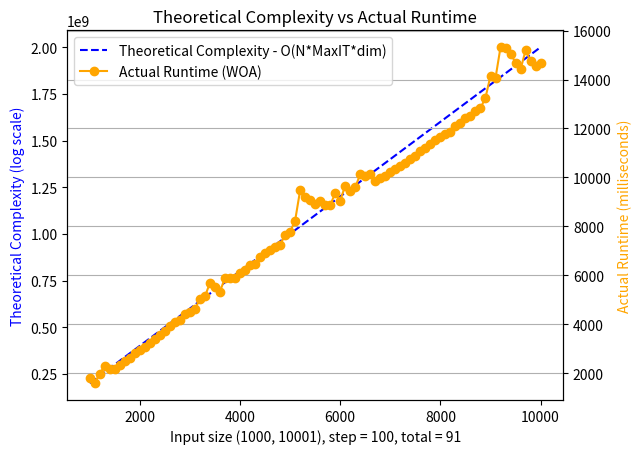
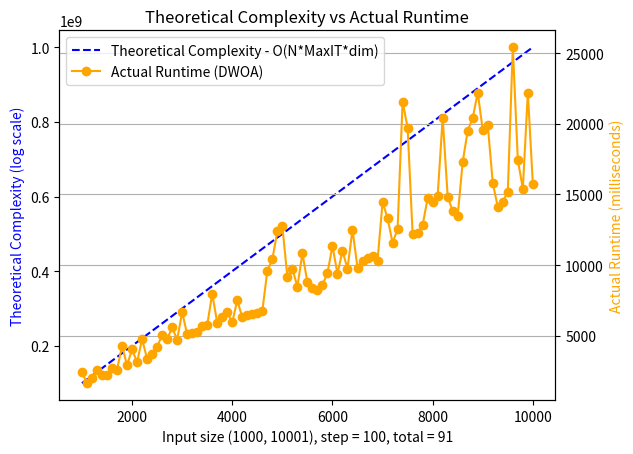
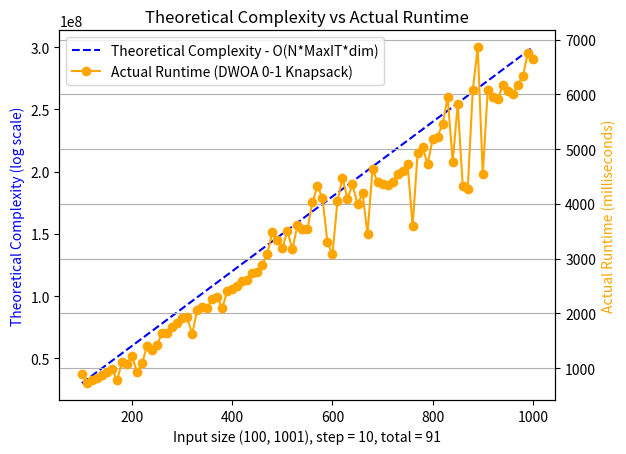
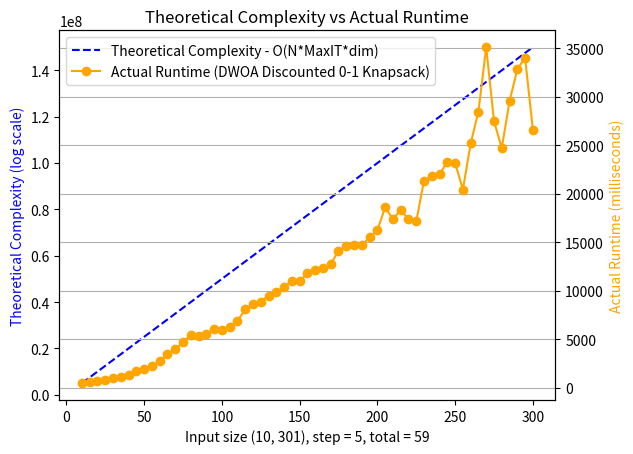

The script that saved these images, in order:
# -*- coding: utf-8 -*-
"""Draw.ipynb

Automatically generated by Colaboratory.

Original file is located at
    https://colab.research.google.com/<link-removed>
"""

import matplotlib.pyplot as plt
import numpy as np


input_sizes = np.array([1000, 1100, 1200, 1300, 1400, 1500, 1600, 1700, 1800, 1900, 2000, 2100, 2200, 2300, 2400, 2500, 2600, 2700, 2800, 2900, 3000, 3100, 3200, 3300, 3400, 3500, 3600, 3700, 3800, 3900, 4000, 4100, 4200, 4300, 4400, 4500, 4600, 4700, 4800, 4900, 5000, 5100, 5200, 5300, 5400, 5500, 5600, 5700, 5800, 5900, 6000, 6100, 6200, 6300, 6400, 6500, 6600, 6700, 6800, 6900, 7000, 7100, 7200, 7300, 7400, 7500, 7600, 7700, 7800, 7900, 8000, 8100, 8200, 8300, 8400, 8500, 8600, 8700, 8800, 8900, 9000, 9100, 9200, 9300, 9400, 9500, 9600, 9700, 9800, 9900, 10000])
actual_runtime = np.array([1782, 1589, 1982, 2286, 2152, 2187, 2322, 2496, 2634, 2830, 2932, 3075, 3237, 3377, 3570, 3737, 3924, 4102, 4190, 4434, 4509, 4603, 5044, 5135, 5687, 5506, 5336, 5888, 5892, 5902, 6099, 6225, 6435, 6478, 6730, 6907, 7023, 7142, 7236, 7651, 7786, 8232, 9472, 9207, 9078, 8922, 9034, 8859, 8868, 9352, 9055, 9662, 9437, 9588, 10135, 10073, 10145, 9853, 9980, 10073, 10202, 10343, 10456, 10600, 10761, 10861, 11071, 11203, 11382, 11538, 11663, 11795, 11872, 12101, 12214, 12420, 12496, 12697, 12833, 13257, 14159, 14066, 15324, 15271, 15063, 14687, 14419, 15194, 14742, 14535, 14659])
# Theoretical complexities
N = 1000
maxIteration = 200
complexity = input_sizes*N*maxIteration # O(N*maxIteration*dim)

# Theoretical complexity (using a secondary y-axis for a different scale)
title_algo = "WOA"
fig, ax1 = plt.subplots()
ax2 = ax1.twinx()
ax1.plot(input_sizes, complexity, label='Theoretical Complexity - O(N*MaxIT*dim)', linestyle='--', color='blue')
ax2.plot(input_sizes, actual_runtime, label='Actual Runtime (' + title_algo + ')', marker='o', color='orange')

ax1.set_xlabel('Input size (' + str(input_sizes[0]) + ', ' + str(input_sizes[-1] + 1) + ')' + ', ' + 'step = ' + str(input_sizes[1] - input_sizes[0]) + ', ' + 'total = ' + str(len(input_sizes)))
ax1.set_ylabel('Theoretical Complexity (log scale)', color='blue')
ax2.set_ylabel('Actual Runtime (milliseconds)', color='orange')

plt.title('Theoretical Complexity vs Actual Runtime')
fig.legend(loc="upper left", bbox_to_anchor=(0,1), bbox_transform=ax1.transAxes)
plt.grid(True)
plt.show()

import matplotlib.pyplot as plt
import numpy as np


input_sizes = np.array([1000, 1100, 1200, 1300, 1400, 1500, 1600, 1700, 1800, 1900, 2000, 2100, 2200, 2300, 2400, 2500, 2600, 2700, 2800, 2900, 3000, 3100, 3200, 3300, 3400, 3500, 3600, 3700, 3800, 3900, 4000, 4100, 4200, 4300, 4400, 4500, 4600, 4700, 4800, 4900, 5000, 5100, 5200, 5300, 5400, 5500, 5600, 5700, 5800, 5900, 6000, 6100, 6200, 6300, 6400, 6500, 6600, 6700, 6800, 6900, 7000, 7100, 7200, 7300, 7400, 7500, 7600, 7700, 7800, 7900, 8000, 8100, 8200, 8300, 8400, 8500, 8600, 8700, 8800, 8900, 9000, 9100, 9200, 9300, 9400, 9500, 9600, 9700, 9800, 9900, 10000])
actual_runtime = np.array([2426, 1647, 2006, 2604, 2258, 2249, 2730, 2598, 4285, 2916, 4037, 3120, 4760, 3380, 3699, 4221, 5052, 4754, 5593, 4724, 6664, 5113, 5187, 5250, 5712, 5749, 7979, 5921, 6318, 6674, 5950, 7520, 6295, 6465, 6561, 6637, 6754, 9592, 10408, 12389, 12746, 9182, 9757, 8475, 10834, 8782, 8348, 8229, 8616, 9420, 11370, 9387, 11011, 9755, 12513, 9812, 10325, 10507, 10643, 10316, 14452, 13328, 11585, 12549, 21565, 19725, 12214, 12279, 12837, 14728, 14493, 14906, 20415, 14852, 13816, 13505, 17320, 19517, 20423, 22210, 19552, 19919, 15797, 14133, 14471, 15207, 25424, 17442, 15410, 22213, 15719])
# Theoretical complexities
N = 1000
maxIteration = 100
complexity = input_sizes*N*maxIteration # O(N*maxIteration*dim)

# Theoretical complexity (using a secondary y-axis for a different scale)
title_algo = "DWOA"
fig, ax1 = plt.subplots()
ax2 = ax1.twinx()
ax1.plot(input_sizes, complexity, label='Theoretical Complexity - O(N*MaxIT*dim)', linestyle='--', color='blue')
ax2.plot(input_sizes, actual_runtime, label='Actual Runtime (' + title_algo + ')', marker='o', color='orange')

ax1.set_xlabel('Input size (' + str(input_sizes[0]) + ', ' + str(input_sizes[-1] + 1) + ')' + ', ' + 'step = ' + str(input_sizes[1] - input_sizes[0]) + ', ' + 'total = ' + str(len(input_sizes)))
ax1.set_ylabel('Theoretical Complexity (log scale)', color='blue')
ax2.set_ylabel('Actual Runtime (milliseconds)', color='orange')

plt.title('Theoretical Complexity vs Actual Runtime')
fig.legend(loc="upper left", bbox_to_anchor=(0,1), bbox_transform=ax1.transAxes)
plt.grid(True)
plt.show()

import matplotlib.pyplot as plt
import numpy as np


input_sizes = np.array([100, 110, 120, 130, 140, 150, 160, 170, 180, 190, 200, 210, 220, 230, 240, 250, 260, 270, 280, 290, 300, 310, 320, 330, 340, 350, 360, 370, 380, 390, 400, 410, 420, 430, 440, 450, 460, 470, 480, 490, 500, 510, 520, 530, 540, 550, 560, 570, 580, 590, 600, 610, 620, 630, 640, 650, 660, 670, 680, 690, 700, 710, 720, 730, 740, 750, 760, 770, 780, 790, 800, 810, 820, 830, 840, 850, 860, 870, 880, 890, 900, 910, 920, 930, 940, 950, 960, 970, 980, 990, 1000])
actual_runtime = np.array([888, 725, 777, 813, 875, 924, 983, 781, 1105, 1068, 1220, 921, 1086, 1404, 1324, 1426, 1644, 1641, 1749, 1818, 1915, 1925, 1626, 2055, 2110, 2101, 2255, 2304, 2091, 2413, 2451, 2491, 2585, 2616, 2731, 2761, 2889, 3093, 3479, 3332, 3191, 3507, 3168, 3607, 3544, 3541, 4031, 4318, 4114, 3297, 3081, 4049, 4474, 4097, 4356, 3992, 4190, 3456, 4642, 4395, 4368, 4343, 4404, 4551, 4610, 4724, 3598, 4926, 5036, 4730, 5178, 5229, 5467, 5947, 4769, 5822, 4332, 4266, 6075, 6863, 4538, 6089, 5948, 5912, 6171, 6061, 6005, 6178, 6332, 6748, 6639])
# Theoretical complexities
N = 1000
maxIteration = 300
complexity = input_sizes*N*maxIteration # O(N*maxIteration*dim)

# Theoretical complexity (using a secondary y-axis for a different scale)
title_algo = "DWOA 0-1 Knapsack"
fig, ax1 = plt.subplots()
ax2 = ax1.twinx()
ax1.plot(input_sizes, complexity, label='Theoretical Complexity - O(N*MaxIT*dim)', linestyle='--', color='blue')
ax2.plot(input_sizes, actual_runtime, label='Actual Runtime (' + title_algo + ')', marker='o', color='orange')

ax1.set_xlabel('Input size (' + str(input_sizes[0]) + ', ' + str(input_sizes[-1] + 1) + ')' + ', ' + 'step = ' + str(input_sizes[1] - input_sizes[0]) + ', ' + 'total = ' + str(len(input_sizes)))
ax1.set_ylabel('Theoretical Complexity (log scale)', color='blue')
ax2.set_ylabel('Actual Runtime (milliseconds)', color='orange')

plt.title('Theoretical Complexity vs Actual Runtime')
fig.legend(loc="upper left", bbox_to_anchor=(0,1), bbox_transform=ax1.transAxes)
plt.grid(True)
plt.show()

import matplotlib.pyplot as plt
import numpy as np


input_sizes = np.array([10, 15, 20, 25, 30, 35, 40, 45, 50, 55, 60, 65, 70, 75, 80, 85, 90, 95, 100, 105, 110, 115, 120, 125, 130, 135, 140, 145, 150, 155, 160, 165, 170, 175, 180, 185, 190, 195, 200, 205, 210, 215, 220, 225, 230, 235, 240, 245, 250, 255, 260, 265, 270, 275, 280, 285, 290, 295, 300])
actual_runtime = np.array([491, 621, 709, 819, 1005, 1171, 1352, 1719, 1920, 2260, 2726, 3476, 4005, 4716, 5460, 5316, 5591, 6044, 5992, 6312, 6897, 8090, 8688, 8889, 9508, 9929, 10369, 11030, 10963, 11825, 12176, 12310, 12720, 14146, 14575, 14694, 14697, 15495, 16266, 18597, 17395, 18335, 17374, 17146, 21358, 21857, 22008, 23299, 23159, 20433, 25173, 28459, 35093, 27490, 24696, 29517, 32822, 34006, 26612])
# Theoretical complexities
N = 1000
maxIteration = 500
complexity = input_sizes*N*maxIteration # O(N*maxIteration*dim)

# Theoretical complexity (using a secondary y-axis for a different scale)
title_algo = "DWOA Discounted 0-1 Knapsack"
fig, ax1 = plt.subplots()
ax2 = ax1.twinx()
ax1.plot(input_sizes, complexity, label='Theoretical Complexity - O(N*MaxIT*dim)', linestyle='--', color='blue')
ax2.plot(input_sizes, actual_runtime, label='Actual Runtime (' + title_algo + ')', marker='o', color='orange')

ax1.set_xlabel('Input size (' + str(input_sizes[0]) + ', ' + str(input_sizes[-1] + 1) + ')' + ', ' + 'step = ' + str(input_sizes[1] - input_sizes[0]) + ', ' + 'total = ' + str(len(input_sizes)))
ax1.set_ylabel('Theoretical Complexity (log scale)', color='blue')
ax2.set_ylabel('Actual Runtime (milliseconds)', color='orange')

plt.title('Theoretical Complexity vs Actual Runtime')
fig.legend(loc="upper left", bbox_to_anchor=(0,1), bbox_transform=ax1.transAxes)
plt.grid(True)
plt.show()